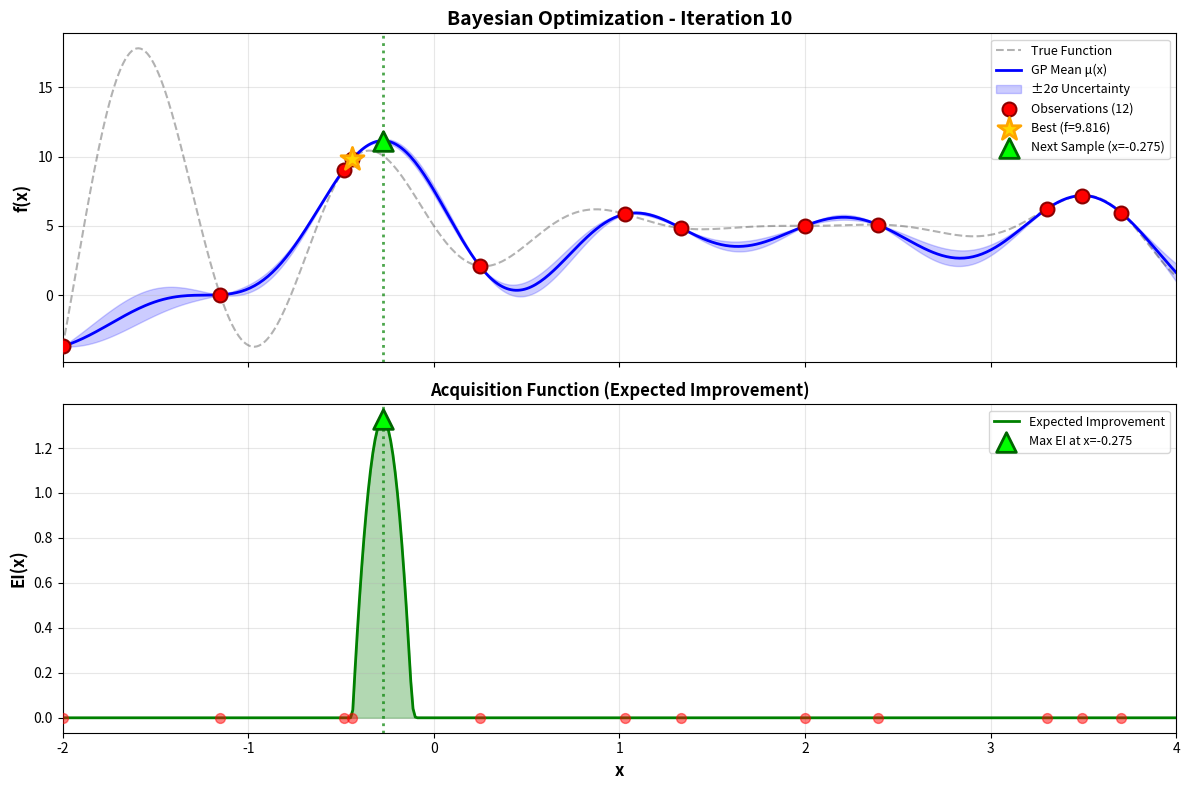
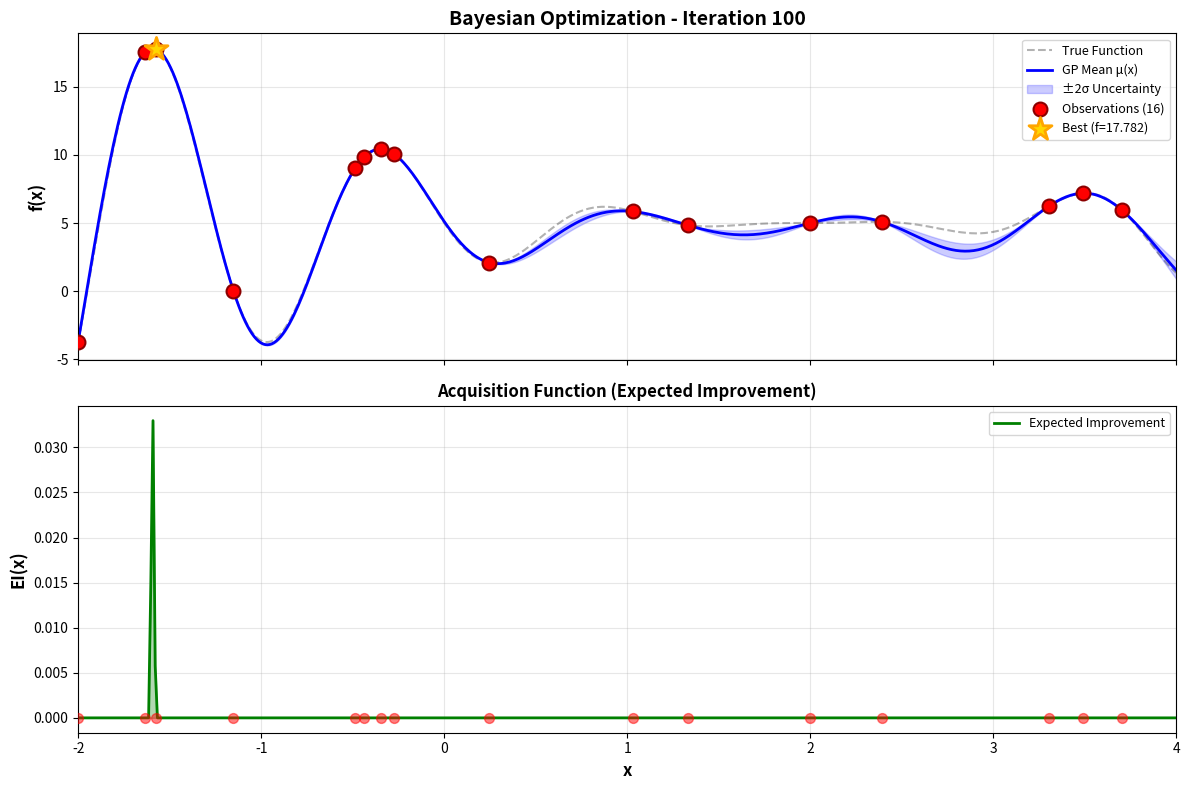

Reproduce these figures in Python, in order.
"""
BAYESIAN OPTIMIZATION FROM SCRATCH
===================================

A minimal, self-contained implementation demonstrating core concepts:

1. Gaussian Process (GP) as a surrogate model
2. Different acquisition functions: 
    Expected Improvement (EI), 
    Probability of Improvement (PI), 
    Upper Confidence Bound (UCB), 
    Log Expected Improvement (Log-EI)
3. Sequential optimization loop

Key Mathematical Components:
----------------------------
• GP Prior: f ~ GP(m(x), k(x,x'))
• Kernel: k(x,x') = σ² exp(-||x-x'||²/(2ℓ²))  [RBF/Squared Exponential]
• Posterior Mean: μ(x|D) = K(x,X) [K(X,X) + σ_n²I]^(-1) y
• Posterior Variance: σ²(x|D) = k(x,x) - K(x,X) [K(X,X) + σ_n²I]^(-1) K(X,x)
• Expected Improvement: EI(x) = (μ - f_best - ξ)Φ(Z) + σφ(Z)

Dependencies: numpy, scipy
Author: Bayesian Optimization Tutorial
Date: November 2025
"""

import numpy as np
import matplotlib.pyplot as plt
from scipy.stats import norm


# =============================================================================
# OPTIMIZATION ALGORITHMS
# =============================================================================

class BFGSOptim():
    """
    BFGS Optimization Algorithm.
    
    Based on: https://github.com/mrhashemi/Optimizers/blob/main/adam_bfgs_optimization.ipynb
    """
    def __init__(self, w0, grad_error=1.0e-6):
        """Initialize BFGS optimizer"""
        self.a = 1.0
        self.c1 = 1.0e-4 
        self.c2 = 0.9

        self.d = w0.size 
        self.H = np.eye(self.d)
        self.w = w0.copy()
        self.w_new = w0.copy()
        self.it = 2

        self.error_tolerance = grad_error

    def line_search(self, func, grad_func, max_line_search_iter=100):
        """Backtracking line search with Wolfe conditions"""
        self.a = 1.0
        self.grad = grad_func(self.w)
        self.p = -self.H @ self.grad  # search direction (Newton Method)
        f = func(self.w)
        self.w_new = self.w + self.a * self.p
        self.grad_new = grad_func(self.w_new)

        # Wolfe conditions with iteration limit
        line_search_iter = 0
        while func(self.w_new) >= f + (self.c1 * self.a * self.grad.T @ self.p) or \
              self.grad_new.T @ self.p <= self.c2 * self.grad.T @ self.p: 
            self.a *= 0.5
            self.w_new = self.w + self.a * self.p
            self.grad_new = grad_func(self.w_new)
            
            line_search_iter += 1
            if line_search_iter >= max_line_search_iter:
                # Line search failed to converge, return current step
                break

        return self.a

    def get_updated_weights(self, func, grad_func, w0):
        """Update weights using BFGS update rule"""
        self.w = w0.copy()
        self.it += 1
        self.a = self.line_search(func, grad_func)
        
        s = self.a * self.p
        s = np.reshape(s, (self.d, 1))
        
        y = self.grad_new - self.grad
        y = np.reshape(y, (self.d, 1))
        
        # Check for division by zero (curvature condition)
        y_dot_s = y.T @ s
        
        # Skip BFGS update if curvature is too small
        if abs(y_dot_s) < 1e-10:
            # Don't update Hessian approximation, just return new point
            return self.w_new
        
        r = 1 / y_dot_s
        li = np.eye(self.d) - r * (s @ y.T)
        ri = np.eye(self.d) - r * (y @ s.T)

        hess_inter = li @ self.H @ ri
        self.H = hess_inter + r * (s @ s.T)  # BFGS Update
        self.grad = self.grad_new.copy()
    
        return self.w_new

    def check_convergence(self):
        """Check if gradient norm is below tolerance"""
        return np.linalg.norm(self.grad) <= self.error_tolerance


def compute_gradient(func, x, h=None):
    """
    Central finite difference gradient calculation.
    
    Parameters
    ----------
    func : callable
        Function to differentiate
    x : ndarray
        Point at which to evaluate gradient
    h : float, optional
        Step size (default: cubic root of machine epsilon)
    
    Returns
    -------
    nabla : ndarray
        Gradient vector
    """
    if h is None:
        h = np.cbrt(np.finfo(float).eps)
    
    nabla = np.zeros_like(x)
    d = x.size
    for i in range(d): 
        x_for = x.copy()
        x_back = x.copy()
        x_for[i] += h 
        x_back[i] -= h 
        nabla[i] = (func(x_for) - func(x_back)) / (2 * h) 
    return nabla


# =============================================================================
# GAUSSIAN PROCESS IMPLEMENTATION
# =============================================================================

class SimpleGaussianProcess:
    """
    Minimal Gaussian Process Regression implementation.

    Uses Radial Basis Function (RBF) kernel for smoothness.
    Provides closed-form posterior mean and variance.

    Parameters
    ----------
    length_scale : float
        Kernel length-scale parameter ℓ (controls smoothness)
    signal_variance : float
        Kernel signal variance σ² (controls output scale)
    noise_variance : float
        Observation noise variance σ_n²
    """

    def __init__(self, length_scale=1.0, signal_variance=1.0, noise_variance=1e-6):
        self.length_scale = length_scale
        self.signal_variance = signal_variance
        self.noise_variance = noise_variance

        # Stored after fitting
        self.X_train = None
        self.y_train = None
        self.K_inv = None  # Inverse of augmented kernel matrix

    def rbf_kernel(self, X1, X2):
        """
        Radial Basis Function (Squared Exponential) Kernel.

        k(x, x') = σ² * exp(-||x - x'||² / (2ℓ²))

        Parameters
        ----------
        X1, X2 : array-like, shape (n_samples,)
            Input points

        Returns
        -------
        K : ndarray, shape (n_samples_1, n_samples_2)
            Kernel matrix
        """
        X1 = X1.reshape(-1, 1)
        X2 = X2.reshape(-1, 1)

        # Compute squared Euclidean distances efficiently
        sqdist = (np.sum(X1**2, 1).reshape(-1, 1) + 
                  np.sum(X2**2, 1) - 
                  2 * np.dot(X1, X2.T))

        return self.signal_variance * np.exp(-0.5 / self.length_scale**2 * sqdist)

    def fit(self, X_train, y_train):
        """
        Fit GP to training data by computing posterior distribution.

        Stores the inverse of K_y = K(X,X) + σ_n²I for efficient prediction.

        Parameters
        ----------
        X_train : array-like, shape (n_samples,)
            Training input points
        y_train : array-like, shape (n_samples,)
            Training output values (observations)
        """
        self.X_train = X_train
        self.y_train = y_train

        # Compute kernel matrix K(X, X)
        K = self.rbf_kernel(X_train, X_train)

        # Add observation noise: K_y = K + σ_n²I
        K_y = K + self.noise_variance * np.eye(len(X_train))

        # Compute and store inverse for predictions
        # Note: In production, use Cholesky decomposition for stability
        self.K_inv = np.linalg.inv(K_y)

    def predict(self, X_test):
        """
        Compute posterior predictive distribution at test points.

        Returns Gaussian distribution: N(μ(x*|D), σ²(x*|D))

        Parameters
        ----------
        X_test : array-like, shape (n_test,)
            Test input points

        Returns
        -------
        mean : ndarray, shape (n_test,)
            Posterior mean μ(x*|D)
        std : ndarray, shape (n_test,)
            Posterior standard deviation σ(x*|D)
        """
        # Cross-covariance between test and training points
        K_star = self.rbf_kernel(X_test, self.X_train)

        # Auto-covariance at test points
        K_star_star = self.rbf_kernel(X_test, X_test)

        # Posterior mean: μ = K* K_y^(-1) y
        mean = K_star @ self.K_inv @ self.y_train

        # Posterior variance: σ² = K** - K* K_y^(-1) K*^T
        variance = np.diag(K_star_star - K_star @ self.K_inv @ K_star.T)

        # Ensure numerical stability (variance must be positive)
        variance = np.maximum(variance, 1e-9)
        std = np.sqrt(variance)

        return mean, std


# =============================================================================
# ACQUISITION FUNCTION CLASS
# =============================================================================

class AcquisitionFunctions:
    @staticmethod
    def expected_improvement(mu, std, f_best, xi=0.01):
        std = np.maximum(std, 1e-12)
        improvement = mu - f_best - xi
        Z = improvement / std
        ei = improvement * norm.cdf(Z) + std * norm.pdf(Z)
        return ei

    @staticmethod
    def probability_of_improvement(mu, std, f_best, xi=0.01):
        std = np.maximum(std, 1e-12)
        improvement = mu - f_best - xi
        Z = improvement / std
        return norm.cdf(Z)

    @staticmethod
    def upper_confidence_bound(mu, std, kappa=2.0):
        return mu + kappa * std

    @staticmethod
    def log_expected_improvement(mu, std, f_best, xi=0.01):
        std = np.maximum(std, 1e-12)
        improvement = mu - f_best - xi
        Z = improvement / std
        log_ei = np.where(
            Z > -10,
            np.log(std) + np.log(norm.cdf(Z)) + \
            np.log1p(Z * np.exp(norm.logpdf(Z) - np.log(norm.cdf(Z)))),
            norm.logpdf(Z) + np.log(std)
        )
        return log_ei
    # Note: log_expected_improvement is best used for logging or as a fallback when EI is extremely small,
    # not as the main acquisition function for optimization. It can be numerically unstable and produce a 
    # flat or erratic surface.


# =============================================================================
# VISUALIZATION FUNCTION
# =============================================================================

def plot_bo_iteration(iteration, X_observed, y_observed, gp, bounds, objective_func,
                     x_next=None, best_x=None, best_y=None, xi=0.01):
    """
    Visualize Bayesian Optimization state at a given iteration.
    
    Creates a 2-panel plot showing:
    - Top: GP posterior (mean, uncertainty) and observations
    - Bottom: Acquisition function (Expected Improvement)
    
    Parameters
    ----------
    iteration : int
        Current iteration number
    X_observed : ndarray
        All observed points so far
    y_observed : ndarray
        All observed values so far
    gp : SimpleGaussianProcess
        Fitted GP model
    bounds : tuple
        Search space (x_min, x_max)
    objective_func : callable
        True objective function (for visualization only)
    x_next : float, optional
        Next point to sample (from acquisition optimization)
    best_x : float, optional
        Best point found so far
    best_y : float, optional
        Best value found so far
    xi : float
        Exploration parameter
    """
    x_min, x_max = bounds
    
    # Dense grid for plotting
    X_plot = np.linspace(x_min, x_max, 500)
    
    # Get GP predictions
    mean, std = gp.predict(X_plot)
    
    # Compute true function values (for reference)
    y_true = np.array([objective_func(x) for x in X_plot])
    
    # Compute acquisition function
    mean_plot, std_plot = gp.predict(X_plot)
    acq_plot = AcquisitionFunctions.expected_improvement(mean_plot, std_plot, best_y, xi=xi)
    
    # Create figure with 2 subplots
    fig, (ax1, ax2) = plt.subplots(2, 1, figsize=(12, 8), sharex=True)
    
    # =========================================================================
    # TOP PANEL: Gaussian Process Posterior
    # =========================================================================
    
    # Plot true function (dashed line for reference)
    ax1.plot(X_plot, y_true, 'k--', alpha=0.3, label='True Function', linewidth=1.5)
    
    # Plot GP mean
    ax1.plot(X_plot, mean, 'b-', label='GP Mean μ(x)', linewidth=2)
    
    # Plot uncertainty (±2σ confidence band)
    ax1.fill_between(X_plot, mean - 2*std, mean + 2*std, 
                     alpha=0.2, color='blue', label='±2σ Uncertainty')
    
    # Plot observed points
    ax1.scatter(X_observed, y_observed, c='red', s=100, zorder=5, 
               marker='o', edgecolors='darkred', linewidth=1.5,
               label=f'Observations ({len(X_observed)})')
    
    # Highlight best point found so far
    if best_x is not None and best_y is not None:
        ax1.scatter([best_x], [best_y], c='gold', s=300, zorder=6,
                   marker='*', edgecolors='orange', linewidth=2,
                   label=f'Best (f={best_y:.3f})')
    
    # Mark next sampling point
    if x_next is not None:
        y_next_pred, _ = gp.predict(np.array([x_next]))
        ax1.axvline(x_next, color='green', linestyle=':', linewidth=2, alpha=0.7)
        ax1.scatter([x_next], [y_next_pred], c='lime', s=200, zorder=7,
                   marker='^', edgecolors='darkgreen', linewidth=2,
                   label=f'Next Sample (x={x_next:.3f})')
    
    ax1.set_ylabel('f(x)', fontsize=12, fontweight='bold')
    ax1.set_title(f'Bayesian Optimization - Iteration {iteration}', 
                 fontsize=14, fontweight='bold')
    ax1.legend(loc='best', fontsize=9)
    ax1.grid(True, alpha=0.3)
    
    # =========================================================================
    # BOTTOM PANEL: Acquisition FUNCTION (EXPECTED IMPROVEMENT)
    # =========================================================================
    
    # Plot EI
    ax2.plot(X_plot, acq_plot, 'g-', linewidth=2, label='Expected Improvement')
    ax2.fill_between(X_plot, 0, acq_plot, alpha=0.3, color='green')
    
    # Mark maximum of EI (next sampling point)
    if x_next is not None:
        mean_next, std_next = gp.predict(np.array([x_next]))
        ei_max = AcquisitionFunctions.expected_improvement(mean_next, std_next, best_y, xi=xi)[0]
        ax2.scatter([x_next], [ei_max], c='lime', s=200, zorder=5,
                   marker='^', edgecolors='darkgreen', linewidth=2,
                   label=f'Max EI at x={x_next:.3f}')
        ax2.axvline(x_next, color='green', linestyle=':', linewidth=2, alpha=0.7)
    
    # Mark current observations on x-axis
    ax2.scatter(X_observed, np.zeros_like(X_observed), c='red', s=50, 
               zorder=4, marker='o', alpha=0.5)
    
    ax2.set_xlabel('x', fontsize=12, fontweight='bold')
    ax2.set_ylabel('EI(x)', fontsize=12, fontweight='bold')
    ax2.set_title('Acquisition Function (Expected Improvement)', 
                 fontsize=12, fontweight='bold')
    ax2.legend(loc='best', fontsize=9)
    ax2.grid(True, alpha=0.3)
    ax2.set_xlim(x_min, x_max)
    
    plt.tight_layout()
    plt.pause(0.1)  # Small pause to update display
    
    return fig


# =============================================================================
# MAIN BAYESIAN OPTIMIZATION ALGORITHM
# =============================================================================

def bayesian_optimization(objective_func, bounds, n_initial=5, n_iterations=20, 
                         xi=0.01, verbose=True, plot=False, plot_interval=3,
                         convergence_threshold=1e-4, acq_type='expected_improvement'):
    """
    Bayesian Optimization main loop.

    Algorithm:
    ----------
    1. Initialize: Sample n_initial random points
    2. Loop for n_iterations:
        a. Fit GP to all observed data
        b. Optimize acquisition function to find next sample point
        c. Evaluate objective function at new point
        d. Update dataset with new observation
        e. Check convergence criteria
    3. Return best point found

    Parameters
    ----------
    objective_func : callable
        Black-box function to maximize: f: R^d -> R
    bounds : tuple
        Search space bounds (x_min, x_max)
    n_initial : int, default=5
        Number of random initialization samples
    n_iterations : int, default=20
        Number of Bayesian optimization iterations
    xi : float, default=0.01
        Exploration parameter for Expected Improvement
    verbose : bool, default=True
        Print progress information
    plot : bool, default=False
        If True, display visualization at each iteration
    plot_interval : int, default=3
        Create a new plot figure every N iterations
    convergence_threshold : float, default=1e-4
        Stop optimization if improvement in best value is below this threshold
    acq_type : str, default='expected_improvement'
        Acquisition function to use. Options: 'expected_improvement', 'probability_of_improvement', 'upper_confidence_bound', 'log_expected_improvement'

    Returns
    -------
    X_observed : ndarray
        All sampled points
    y_observed : ndarray
        All observed function values
    best_x : float
        Best point found
    best_y : float
        Best function value found
    """
    x_min, x_max = bounds

    # Storage for all observations
    X_observed = []
    y_observed = []

    if verbose:
        print("="*70)
        print("BAYESIAN OPTIMIZATION")
        print("="*70)

    # =========================================================================
    # STEP 1: INITIALIZATION - Random Sampling
    # =========================================================================
    if verbose:
        print(f"\n[INITIALIZATION] Sampling {n_initial} random points...")

    for i in range(n_initial):
        x = np.random.uniform(x_min, x_max)
        y = objective_func(x)
        X_observed.append(x)
        y_observed.append(y)

        if verbose:
            print(f"  Sample {i+1}: x={x:.4f}, f(x)={y:.4f}")

    X_observed = np.array(X_observed)
    y_observed = np.array(y_observed)

    # Track best observed value
    best_idx = np.argmax(y_observed)
    best_x = X_observed[best_idx]
    best_y = y_observed[best_idx]

    if verbose:
        print(f"\nInitial best: x={best_x:.4f}, f(x)={best_y:.4f}")

    # Setup plotting if requested
    if plot:
        all_figures = []  # Store all figure references

    # =========================================================================
    # STEP 2: OPTIMIZATION LOOP
    # =========================================================================
    if verbose:
        print(f"\n[OPTIMIZATION] Running up to {n_iterations} iterations...")
        print(f"Convergence threshold: {convergence_threshold}")
        print("-"*70)

    # Choose acquisition function here:
    acq_kwargs = {'xi': xi}  # For UCB, use {'kappa': 2.0}

    for iteration in range(n_iterations):
        if verbose:
            print(f"\nIteration {iteration + 1}/{n_iterations}")

        # ---------------------------------------------------------------------
        # 2a. Fit Gaussian Process to current data
        # ---------------------------------------------------------------------
        gp = SimpleGaussianProcess(length_scale=0.5, signal_variance=2.0)
        gp.fit(X_observed, y_observed)

        if verbose:
            print(f"  GP fitted to {len(X_observed)} observations")

        # ---------------------------------------------------------------------
        # 2b. Optimize Expected Improvement acquisition function
        # ---------------------------------------------------------------------
        # Strategy: Grid search for initialization + BFGS local refinement

        # Coarse grid search
        X_grid = np.linspace(x_min, x_max, 100)
        mean_grid, std_grid = gp.predict(X_grid)
        acq_values = AcquisitionFunctions.expected_improvement(mean_grid, std_grid, best_y, xi=xi)
        best_grid_idx = np.argmax(acq_values)
        x0 = X_grid[best_grid_idx]

        # Fine-tune with BFGS optimization (maximize EI = minimize negative EI)
        def neg_acq(x):
            # Use the selected acquisition function
            x_val = float(x) if np.size(x) == 1 else x[0]
            mean, std = gp.predict(np.array([x_val]))
            if acq_type == 'expected_improvement':
                val = AcquisitionFunctions.expected_improvement(mean, std, best_y, **acq_kwargs)[0]
            elif acq_type == 'probability_of_improvement':
                val = AcquisitionFunctions.probability_of_improvement(mean, std, best_y, **acq_kwargs)[0]
            elif acq_type == 'upper_confidence_bound':
                val = AcquisitionFunctions.upper_confidence_bound(mean, std, **acq_kwargs)[0]
            elif acq_type == 'log_expected_improvement':
                val = AcquisitionFunctions.log_expected_improvement(mean, std, best_y, **acq_kwargs)[0]
            else:
                raise ValueError(f"Unknown acquisition type: {acq_type}")
            return -val

        def grad_neg_acq(x):
            return compute_gradient(neg_acq, x)

        # Initialize BFGS optimizer with grid search result
        x_init = np.array([x0])
        bfgs_optimizer = BFGSOptim(x_init, grad_error=1e-5)
        
        # Run BFGS optimization
        x_opt = x_init.copy()
        converged = False
        max_bfgs_iter = 50
        
        if verbose:
            print(f"  Starting BFGS optimization from x0={x0:.4f}")
        
        for bfgs_iter in range(max_bfgs_iter):
            try:
                x_opt_prev = x_opt.copy()
                x_opt = bfgs_optimizer.get_updated_weights(neg_acq, grad_neg_acq, x_opt)
                converged = bfgs_optimizer.check_convergence()
                
                # Clip to bounds
                x_opt = np.clip(x_opt, x_min, x_max)
                
                if verbose and (bfgs_iter % 10 == 0 or bfgs_iter < 3):
                    print(f"    BFGS iter {bfgs_iter}: x={x_opt[0]:.6f}, step={abs(x_opt[0]-x_opt_prev[0]):.6e}, grad_norm={np.linalg.norm(bfgs_optimizer.grad):.6e}")
                
                if converged:
                    if verbose:
                        print(f"    BFGS converged at iteration {bfgs_iter}")
                    break
                    
                # Additional safety check: if step is too small, exit
                if abs(x_opt[0] - x_opt_prev[0]) < 1e-10:
                    if verbose:
                        print(f"    BFGS: step size too small, stopping at iteration {bfgs_iter}")
                    break
                    
            except Exception as e:
                if verbose:
                    print(f"    BFGS error at iteration {bfgs_iter}: {e}")
                break
        
        x_next = float(x_opt[0])

        if verbose:
            print(f"  Acquisition optimized: x_next={x_next:.4f}")

        # ---------------------------------------------------------------------
        # Visualization (before evaluation) - create new plot every N iterations
        # ---------------------------------------------------------------------
        if plot and ((iteration + 1) % plot_interval == 0 or iteration == n_iterations - 1):
            fig = plot_bo_iteration(
                iteration=iteration + 1,
                X_observed=X_observed,
                y_observed=y_observed,
                gp=gp,
                bounds=bounds,
                objective_func=objective_func,
                x_next=x_next,
                best_x=best_x,
                best_y=best_y,
                xi=xi
            )
            all_figures.append(fig)
            if verbose:
                print(f"  Plot created for iteration {iteration + 1}")

        # ---------------------------------------------------------------------
        # 2c. Evaluate objective function at selected point
        # ---------------------------------------------------------------------
        y_next = objective_func(x_next)

        if verbose:
            print(f"  Objective evaluated: f(x_next)={y_next:.4f}")

        # ---------------------------------------------------------------------
        # 2e. Check convergence criteria (before updating best)
        # ---------------------------------------------------------------------
        # Calculate change between newly sampled point and current best
        position_change = abs(x_next - best_x)
        
        if position_change < convergence_threshold:
            if verbose:
                print(f"\n{'='*70}")
                print(f"CONVERGENCE REACHED at iteration {iteration + 1}")
                print(f"Position change ({position_change:.6e}) < threshold ({convergence_threshold:.6e})")
                print(f"x_next={x_next:.6f}, best_x={best_x:.6f}")
                print(f"{'='*70}")
            break

        # ---------------------------------------------------------------------
        # 2d. Update dataset with new observation
        # ---------------------------------------------------------------------
        X_observed = np.append(X_observed, x_next)
        y_observed = np.append(y_observed, y_next)

        # Update best if improved
        if y_next > best_y:
            best_x = x_next
            best_y = y_next
            if verbose:
                print(f"  >> NEW BEST: x={best_x:.4f}, f(x)={best_y:.4f}")
        else:
            if verbose:
                print(f"  Current best: x={best_x:.4f}, f(x)={best_y:.4f}")
        
    # =========================================================================
    # STEP 3: RETURN RESULTS
    # =========================================================================
    if verbose:
        print("\n" + "="*70)
        print("OPTIMIZATION COMPLETE")
        print("="*70)
        print(f"\nBest point found: x* = {best_x:.6f}")
        print(f"Best value found: f(x*) = {best_y:.6f}")
        print(f"Total evaluations: {len(X_observed)}")

    # Final plot showing the complete optimization
    if plot:
        # Refit GP with all data for final visualization
        gp_final = SimpleGaussianProcess(length_scale=0.5, signal_variance=2.0)
        gp_final.fit(X_observed, y_observed)
        
        fig_final = plot_bo_iteration(
            iteration=n_iterations,
            X_observed=X_observed,
            y_observed=y_observed,
            gp=gp_final,
            bounds=bounds,
            objective_func=objective_func,
            x_next=None,
            best_x=best_x,
            best_y=best_y,
            xi=xi
        )
        all_figures.append(fig_final)
        
        if verbose:
            print(f"\nCreated {len(all_figures)} plots total")
            print("Close all plot windows to continue...")
        
        plt.show()  # Keep all plots open until user closes them

    return X_observed, y_observed, best_x, best_y


# =============================================================================
# EXAMPLE USAGE
# =============================================================================

if __name__ == "__main__":
    # Define a test objective function (black-box)
    def objective_function(x):
        """
        Example objective: 
        f(x) = -(x-2)² sin(5x) + 5

        This function has multiple local maxima and one global maximum.
        """
        return -(x - 2)**2 * np.sin(5 * x) + 5

    # Set random seed for reproducibility
    np.random.seed(42)

    # Define search space
    bounds = (-2.0, 4.0)

    # Run Bayesian Optimization
    X_obs, y_obs, best_x, best_y = bayesian_optimization(
        objective_func=objective_function,
        bounds=bounds,
        n_initial=3,
        n_iterations=100,
        xi=0.01,
        verbose=True,
        plot=True,  # Enable visualization
        plot_interval=10,  # Create a new plot every 10 iterations
        convergence_threshold=1.0e-3,  # Stop if improvement < 0.001
        acq_type='expected_improvement'  # Change to desired acquisition function
    )

    # Compare with true optimum (only possible because we know the function)
    x_true = np.linspace(bounds[0], bounds[1], 10000)
    y_true = objective_function(x_true)
    true_opt_idx = np.argmax(y_true)
    true_opt_x = x_true[true_opt_idx]
    true_opt_y = y_true[true_opt_idx]

    print(f"\nTrue optimum: x* = {true_opt_x:.6f}, f(x*) = {true_opt_y:.6f}")
    print(f"Error: {abs(best_x - true_opt_x):.6f}")
    print(f"\nSuccess! Found optimum within {abs(best_y - true_opt_y):.6f} of true value.")
